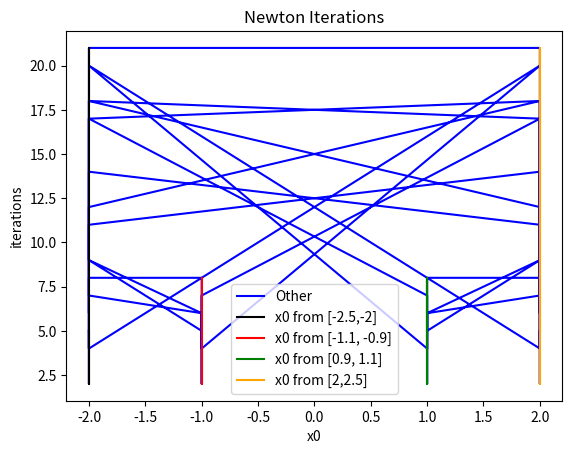

Python code for this plot:
import numpy as np
import matplotlib.pyplot as plt

def f1(x):
    fx1 = x[0]**2 + x[1]**2 - 1
    fx2 = x[0]*x[1] - 1/4
    return np.array([fx1, fx2])

def Df1 (x):
    Df1x = 2*x[0]
    Df1y = 2*x[1]
    Df2x = x[1]
    Df2y = x[0]
    return np.array([[Df1x, Df1y], [Df2x, Df2y]])

def f4 (x):
    return (x**2 - 4) * (x**2 - 1)

def Df4(x):
    return 4*x**3-10*x

def error (x1, x0):
    return np.linalg.norm(x1-x0, ord=2)

def error_1D (x1,x0):
    return np.abs(x1 - x0)

## to do for fun.. (?) do a function that is a map -> so Df can be a function applicable to all functions from f1-f3
## right now newton works fine
## in place how? One possiblity is to save the old value in temp but u still need the origianl x to input it in Df tho


def newton (x0, f, Df, tol, itmax, x = []):
    x = []
    x.append(x0)
    x_new  = x[0] - np.linalg.inv(Df(x[0])).dot(f(x[0]))
    x.append(x_new)
    itmax = 0
    while error(x[itmax+1], x[itmax]) > tol * np.linalg.norm(x[itmax], ord=2):
        x_new  = x[itmax+1] - np.linalg.inv(Df(x[itmax+1])).dot(f(x[itmax+1]))
        x.append(x_new)
        itmax += 1
    return x[itmax], itmax

## to be implemented to just be in newton()
def newton_1D(x0, f, Df, tol, it_max, x=[]):
    x = []
    x.append(x0)
    x_new = x[0] - f(x[0]) / Df(x[0])
    x.append(x_new)
    itmax = 0
    while error_1D(x[itmax+1], x[itmax]) > tol * abs(x[itmax]):
        x_new = x[itmax+1] - f(x[itmax+1]) / Df(x[itmax+1])
        x.append(x_new)
        itmax += 1
    return x[itmax], itmax


def main():
    ## partially a.) ##
    ## TBD !! ##
    x1_0 = np.array ([1,2])
    itmax = 2
    x1, itmax = newton(x1_0, f1, Df1, 0.0000000000001, itmax)
    print (x1)
    print (itmax)


    ## b.) ##
    ## generate 1000 in [-2.5, 2.5]
    n = 1000
    x4_0 = np.linspace(-2.5, 2.5, n)
    x4 = np.zeros_like(x4_0)
    it4 = np.zeros_like(x4_0)
    for i in range (0,n):
        x4[i], it4[i] = newton_1D(x4_0[i], f4, Df4, 0.00000001, it4[i])
    
    print(x4)
    print (it4)

    plt.plot(x4, it4, color='blue', label='Other')
    #[-2.5,-2] converges to -2: black
    plt.plot(x4[(x4 >= -2.5) & (x4 <= -2)], it4[(x4 >= -2.5) & (x4 <= -2)], color='black', label='x0 from [-2.5,-2]')
    #[-1.1, -0.9] converges to -1: red
    plt.plot(x4[(x4 >= -1.1) & (x4 <= -0.9)], it4[(x4 >= -1.1) & (x4 <= -0.9)], color='red', label='x0 from [-1.1, -0.9]')
    #[0.9, 1.1] converges to -1: green
    plt.plot(x4[(x4 >= 0.9) & (x4 <= 1.1)], it4[(x4 >= 0.9) & (x4 <= 1.1)], color='green', label='x0 from [0.9, 1.1]')
    #[2,2.5] converges to 2: orange
    plt.plot(x4[(x4 >= 2) & (x4 <= 2.5)], it4[(x4 >= 2) & (x4 <= 2.5)], color='orange', label='x0 from [2,2.5]')
    plt.xlabel('x0')
    plt.ylabel('iterations')
    plt.title('Newton Iterations')
    plt.legend()
    plt.show()

    # This is so beautiful guys ToT. Lmao, FOR REAL WITH ALL THESE COMMENTS AND PPL STILL SAY I USE CHATGPT.

main()
